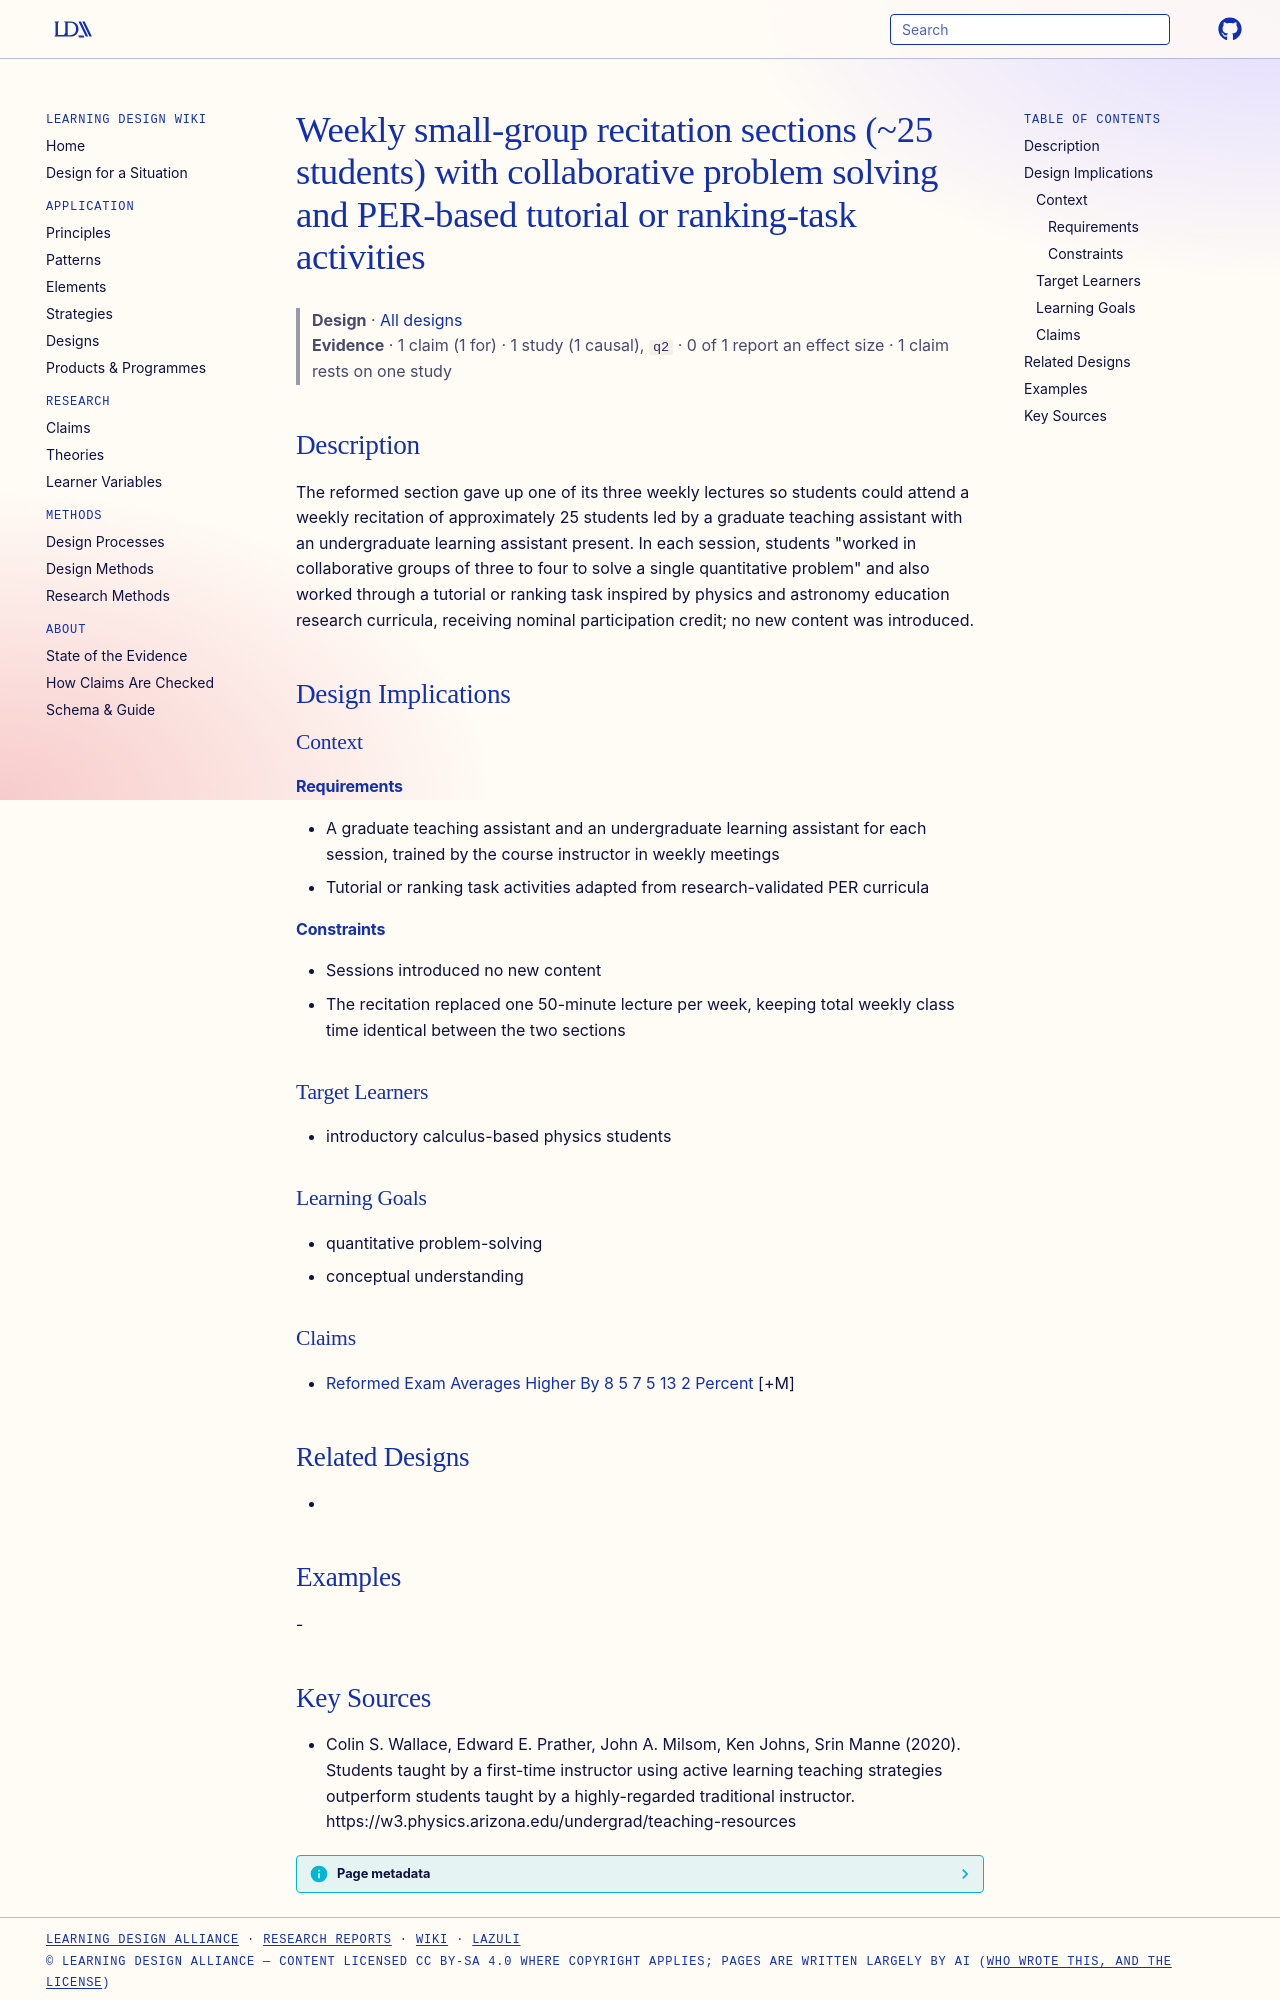

repository: Learning-Design-Alliance/learning-wiki · page: designs/weekly-small-group-physics-recitation-sections/index.html · generator: mkdocs

---
type: design
id: weekly-small-group-physics-recitation-sections
title: Weekly small-group recitation sections (~25 students) with collaborative problem solving and PER-based tutorial or ranking-task activities
description: The reformed section gave up one of its three weekly lectures so students could attend a weekly recitation of approximately 25 students led by a graduate teaching assistant with an undergraduate learning assistant pre...
status: review
generated:
  by: "process:settle-candidates"
  at: 2026-11-18
sources:
  - id: colin-s-wallace-2020
    resource: "https://w3.physics.arizona.edu/undergrad/teaching-resources"
    title: "Colin S. Wallace, Edward E. Prather, John A. Milsom, Ken Johns, Srin Manne (2020). Students taught by a first-time instructor using active learning teaching strategies outperform students taught by a highly-regarded traditional instructor. https://w3.physics.arizona.edu/undergrad/teaching-resources"
    author: Colin S. Wallace, Edward E. Prather, John A. Milsom, Ken Johns, Srin Manne
---

# Weekly small-group recitation sections (~25 students) with collaborative problem solving and PER-based tutorial or ranking-task activities

> **Design** · [All designs](index.md)
> **Evidence** · 1 claim (1 for) · 1 study (1 causal), `q2` · 0 of 1 report an effect size · 1 claim rests on one study

## Description
The reformed section gave up one of its three weekly lectures so students could attend a weekly recitation of approximately 25 students led by a graduate teaching assistant with an undergraduate learning assistant present. In each session, students "worked in collaborative groups of three to four to solve a single quantitative problem" and also worked through a tutorial or ranking task inspired by physics and astronomy education research curricula, receiving nominal participation credit; no new content was introduced.

## Design Implications

### Context
#### Requirements
- A graduate teaching assistant and an undergraduate learning assistant for each session, trained by the course instructor in weekly meetings
- Tutorial or ranking task activities adapted from research-validated PER curricula
#### Constraints
- Sessions introduced no new content
- The recitation replaced one 50-minute lecture per week, keeping total weekly class time identical between the two sections

### Target Learners
- introductory calculus-based physics students

### Learning Goals
- quantitative problem-solving
- conceptual understanding

### Claims
- [Reformed Exam Averages Higher By 8 5 7 5 13 2 Percent](../claims/reformed-exam-averages-higher-by-8-5-7-5-13-2-percent.md) [+M]

## Related Designs
- 

## Examples
-
